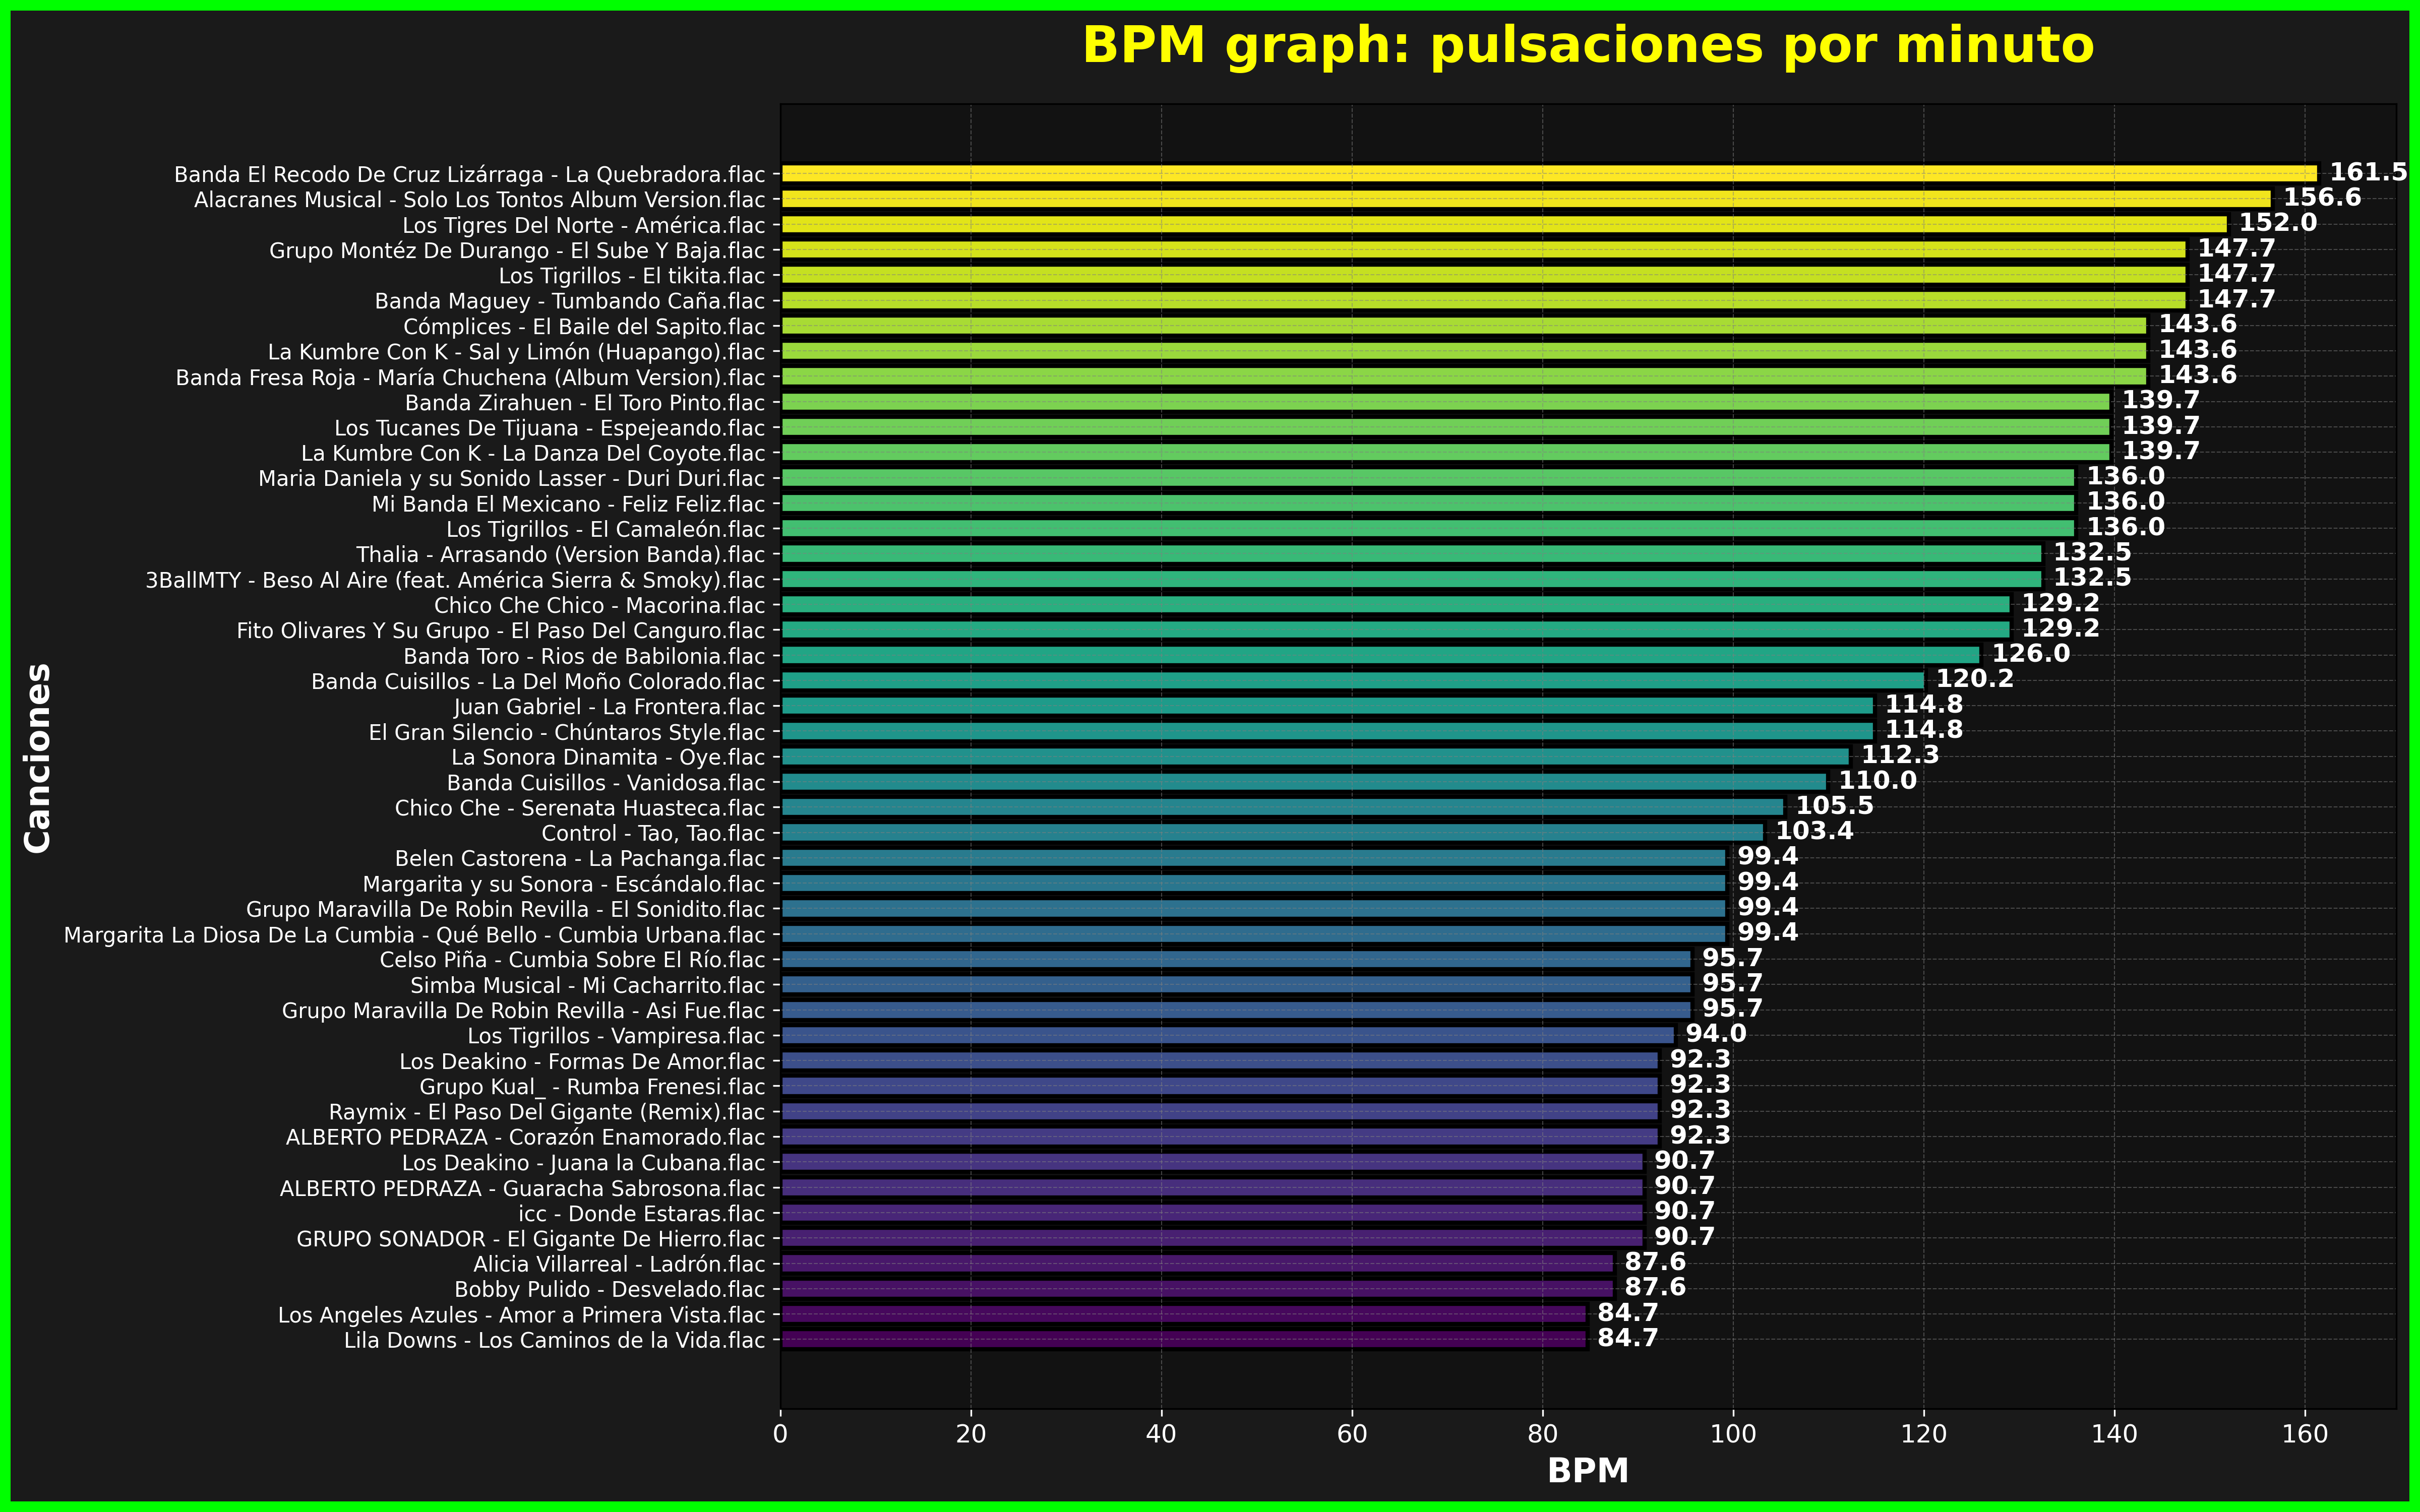

Recreate this plot in Python.
#
# Jacobo Nájera
# [email redacted]
#
import os
import librosa
import matplotlib.pyplot as plt
from tqdm import tqdm
import numpy as np

def calculate_bpm(audio_path):
    """Calcula el BPM de los archivo de audio."""
    try:
        y, sr = librosa.load(audio_path, sr=None)
        tempo, _ = librosa.beat.beat_track(y=y, sr=sr)
        return float(tempo)
    except Exception as e:
        print(f"Error al procesar {audio_path}: {e}")
        return None

def process_directory(directory):
    """Procesa un directorio para calcular los BPM de las canciones."""
    bpm_data = []
    audio_files = [f for f in os.listdir(directory) if f.endswith(('.mp3', '.wav', '.flac', '.ogg'))]

    if not audio_files:
        print("No se encontraron archivos de audio válidos en el directorio.")
        return []

    for file_name in tqdm(audio_files, desc="Procesando canciones", unit="canción"):
        file_path = os.path.join(directory, file_name)
        bpm = calculate_bpm(file_path)
        if bpm is not None:
            bpm_data.append((file_name, bpm))

    return sorted(bpm_data, key=lambda x: x[1])

def plot_bpm_data_canciones(bpm_data, output_png):
    """Genera un gráfico de BPM con estética sonidera y lo guarda como PNG."""
    if not bpm_data:
        print("No hay datos para graficar.")
        return

    song_names = [item[0] for item in bpm_data]
    bpm_values = [item[1] for item in bpm_data]

    # Configuración del gráfico
    plt.figure(figsize=(16, 10))
    y_pos = np.arange(len(song_names))

    # Colores 
    colors = plt.cm.viridis(np.linspace(0, 1, len(song_names)))

    bars = plt.barh(y_pos, bpm_values, color=colors, edgecolor='black', linewidth=2)

    # Etiquetas al final de cada barra
    for bar, bpm in zip(bars, bpm_values):
        plt.text(bar.get_width() + 1, bar.get_y() + bar.get_height() / 2, f'{bpm:.1f}',
                 va='center', ha='left', fontsize=12, fontweight='bold', color='white')

    # Título y etiquetas con estilo
    plt.title('BPM graph: pulsaciones por minuto', fontsize=24, fontweight='bold', color='yellow', pad=20, loc='center')
    plt.xlabel('BPM', fontsize=16, fontweight='bold', color='white')
    plt.ylabel('Canciones', fontsize=16, fontweight='bold', color='white')

    # Personalización del fondo y ejes
    plt.gca().set_facecolor('#121212')  # Fondo oscuro
    plt.gca().tick_params(colors='white', labelsize=12)
    plt.grid(color='gray', linestyle='--', linewidth=0.5, alpha=0.5)

    plt.yticks(y_pos, song_names, fontsize=10, color='white')
    plt.tight_layout()

    # Agregar un marco de colores brillantes al gráfico
    plt.gcf().patch.set_facecolor('#1a1a1a')  # Fondo exterior oscuro
    plt.gcf().patch.set_edgecolor('lime')
    plt.gcf().patch.set_linewidth(10)

    # Guardar el gráfico
    plt.savefig(output_png, dpi=300)
    plt.close()
    print(f"Gráfico PNG guardado en: {output_png}")

if __name__ == "__main__":
    directory = input("Introduce el directorio con las canciones: ").strip()
    output_png = "BPMgraph.png"

    if not os.path.isdir(directory):
        print("El directorio especificado no existe.")
    else:
        print("Analizando canciones...")
        bpm_data = process_directory(directory)

        if bpm_data:
            print("Generando imagen BPMgraph...")
            plot_bpm_data_caciones(bpm_data, output_png)
        else:
            print("No se encontraron canciones o no se pudieron procesar.")
